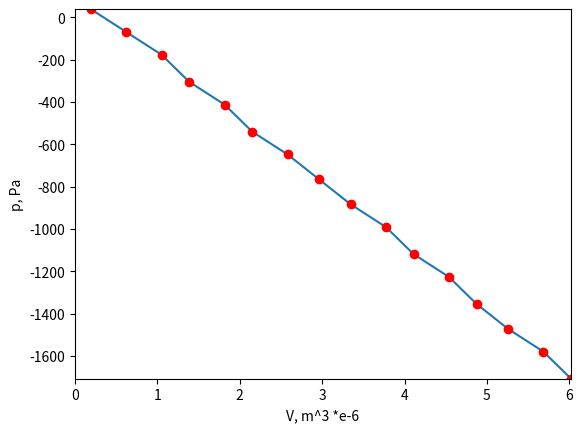

Write the Python code that produced this figure.
import math
import matplotlib.pylab as plt
import numpy as np

p_atm = 104200
p_atm_error = 50
T = 24
T_error = 0.5
R = 8.31

def r(number):
    return round(number,5)

def table_processing(values):
    water_density = 1000
    g = 9.81
    pi = 3.1415
    diam = 0.0078 #m
    
    const_values = [x*20 for x in range(16)]
    dp_data = []
    dv_data = []
    column = []
    difference = []

    for j in range(16):  
        print(j+1, ' column:')
        d = values[j] - const_values[j]
        print('diff =', d)
        
        dp = water_density * g * d * 0.001
        dp_data.append(dp)
        print('dp =', r(dp))
        
        dv = values[j] * 0.001 * pi * diam**2 / 4 * 10**6 #in m3 * 10**-6
        dv_data.append(dv)
        print('dv =', r(dv))  
    return dp_data, dv_data

def coefficient(dp, dv):
    print(':::')
    mean_dp = 0
    mean_dv = 0
    
    for i in range(16):
        mean_dp += dp[i]
        mean_dv += dv[i]   
    
    mean_dp /= 16
    mean_dv /= 16
        
    up_sum = 0
    down_sum = 0
    
    for j in range(16):
        up_sum += (dv[j]-mean_dv)*(dp[j]-mean_dp)
        down_sum += (dv[i]-mean_dv)**2

    b = up_sum / down_sum
    a = mean_dp - b * mean_dv
    print('b =', r(b), '::: a =', r(a))

    d_sum = 0
    for k in range(16):
        d_sum += (dp[k] - (a + b * dv[k]))**2
    disp_b = math.sqrt((1 / down_sum) * (d_sum/ 14))
    disp_a = math.sqrt((1/16 + (mean_dv**2)/down_sum) * (d_sum) / 14)
    #print('disp_b =', r(disp_b),'::: disp_a =', r(disp_a))

    error_b = disp_b * 2
    error_a = disp_a * 2
    print('error_b =', r(error_b),'::: error_a =', r(error_a))

    rel_error_b = -error_b / b * 100
    rel_error_a = -error_a / a * 100
    print('rel_b =', r(rel_error_b),'::: rel_a =', r(rel_error_a), '(in %)')
    
    return b, rel_error_b

def rel_p_atm():
    return p_atm_error / p_atm * 100

def volume_zero(ob, rel_error_b):
    print(':::')
    ob *= 10**(6) #standard

    rel_v_zero = math.sqrt(rel_p_atm()**2 + rel_error_b)
    v_zero = -p_atm/ob
    v_zero_error = rel_v_zero * v_zero / 100
    
    print('V0 =', r(-p_atm/ob), '::: V0_error =', r(v_zero_error), '::: rel_V0 =', r(rel_v_zero))   
    
def nu(ob, rel_error_b):
    ob *= 10**(6) #standard
    
    rel_T_error = T_error / T * 100
    nu = p_atm**2/(R*(T+273.15)*ob)*(-1)
    rel_nu_error = math.sqrt((2*rel_p_atm())**2 + rel_T_error**2 + rel_error_b**2)
    nu_error = nu * rel_nu_error / 100
     
    print('nu =', r(nu), '::: nu_error =', r(nu_error), '::: rel_nu =', r(rel_nu_error))

def make_a_plot(dv_values, dp_values):
    #x = np.array(dv_values)
    #f = -116*x - 458
    plt.axis([0,dv_values[-1],dp_values[-1],dp_values[0]])
    plt.plot(dv_values, dp_values)
    plt.plot(dv_values, dp_values, 'ro') #'ro'
    #plt.plot(x, f)
    plt.xlabel('V, m^3 *e-6')
    plt.ylabel('p, Pa')
    plt.show()

values = [4,13,22,29,38,45,54,62,70,79,86,95,102,110,119,126]
dp_data, dv_data = table_processing(values)
b, rel_error_b = coefficient(dp_data, dv_data)
volume_zero(b, rel_error_b)
nu(b, rel_error_b)
make_a_plot(dv_data, dp_data)
